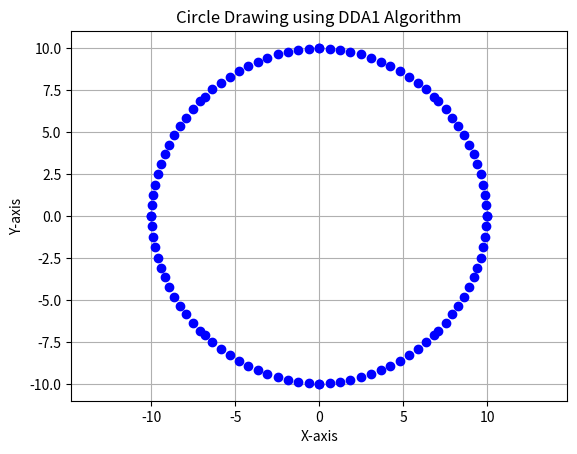

Generate this figure with matplotlib:
import matplotlib.pyplot as plt


def findN(radius):
    for i in range(1, radius):
        if pow(2, i) > radius:
            print(pow(2, i))
            return i


def draw_circle_DDA(center_x, center_y, radius):
    y = radius
    x = 0
    points = []
    i = 0
    n = findN(radius)
    # 0.0156  # for r=50, n=6, 50<64 eps=2^(-n) s.t. 2^(n-1)<r<2^n
    eps = pow(2, -n)
    print([radius, n, eps])
    print("i\tx\ty\tnew_x\tnew_y")
    while x <= y:

        row = [i, x, y]
        # print(x, y)
        points.append((x + center_x, y + center_y))
        points.append((y + center_x, x + center_y))
        points.append((-x + center_x, y + center_y))
        points.append((-y + center_x, x + center_y))
        points.append((-x + center_x, -y + center_y))
        points.append((-y + center_x, -x + center_y))
        points.append((x + center_x, -y + center_y))
        points.append((y + center_x, -x + center_y))
        x += eps*y
        y -= eps*x
        i += 1
        row.append(x)
        row.append(y)
        print(row)

    x_coords, y_coords = zip(*points)
    plt.plot(x_coords, y_coords, 'bo')
    plt.axis('equal')
    plt.xlabel('X-axis')
    plt.ylabel('Y-axis')
    plt.title('Circle Drawing using DDA1 Algorithm')
    plt.grid()
    plt.show()


# Set the circle's center and radius
center_x = 0
center_y = 0
radius = 10

# Draw the circle using DDA algorithm
draw_circle_DDA(center_x, center_y, radius)
# n = findN(radius)
# print(n)
